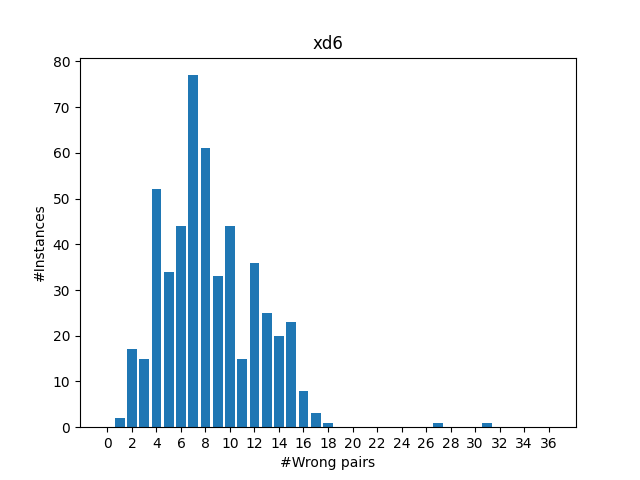

Values plotted in this chart, from the file beside it:
#wrong pairs, #instances
0, 0
1, 2
2, 17
3, 15
4, 52
5, 34
6, 44
7, 77
8, 61
9, 33
10, 44
11, 15
12, 36
13, 25
14, 20
15, 23
16, 8
17, 3
18, 1
19, 0
20, 0
21, 0
22, 0
23, 0
24, 0
25, 0
26, 0
27, 1
28, 0
29, 0
30, 0
31, 1
32, 0
33, 0
34, 0
35, 0
36, 0
